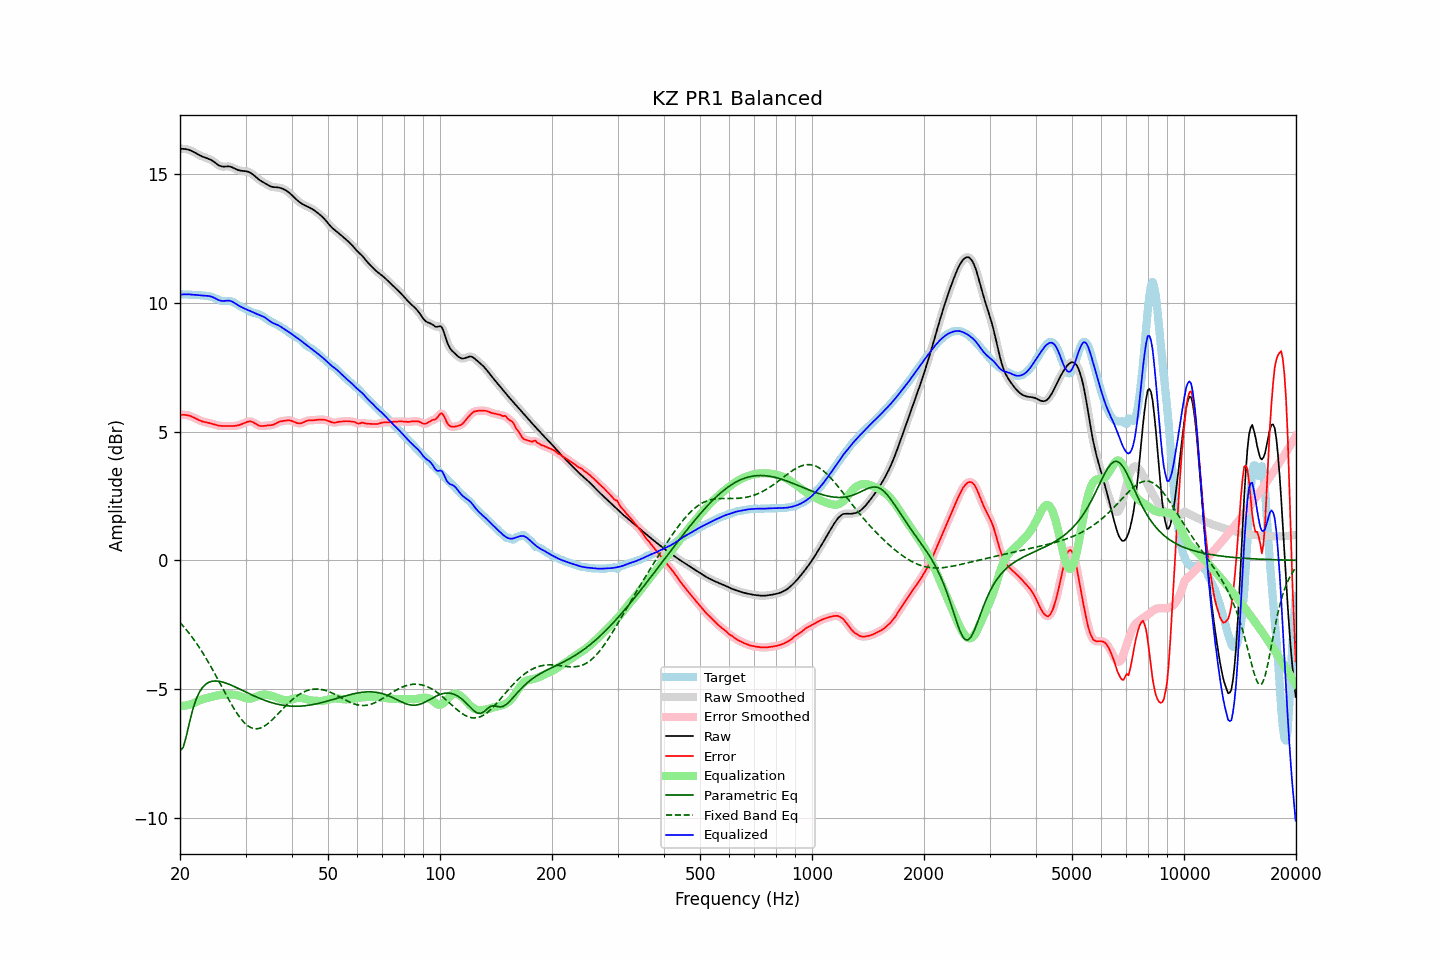

Values plotted in this chart, from the file beside it:
frequency, raw, error, smoothed, error_smoothed, equalization, parametric_eq, fixed_band_eq, equalized_raw, equalized_smoothed, target
20.00, 15.97, 5.65, 15.97, 5.65, -5.66, -7.40, -2.41, 10.32, 10.32, 10.33
20.20, 15.98, 5.65, 15.98, 5.65, -5.66, -7.33, -2.48, 10.32, 10.32, 10.33
20.40, 15.98, 5.65, 15.98, 5.65, -5.65, -7.26, -2.55, 10.33, 10.33, 10.32
20.61, 15.97, 5.65, 15.97, 5.65, -5.64, -7.04, -2.63, 10.33, 10.33, 10.32
20.81, 15.96, 5.64, 15.96, 5.64, -5.63, -6.81, -2.70, 10.33, 10.33, 10.32
21.02, 15.94, 5.63, 15.95, 5.63, -5.62, -6.54, -2.78, 10.33, 10.33, 10.32
21.23, 15.93, 5.61, 15.92, 5.61, -5.60, -6.27, -2.86, 10.32, 10.32, 10.31
21.44, 15.90, 5.59, 15.90, 5.59, -5.58, -6.02, -2.94, 10.32, 10.32, 10.31
21.66, 15.87, 5.56, 15.87, 5.56, -5.56, -5.78, -3.02, 10.31, 10.31, 10.31
21.87, 15.84, 5.53, 15.84, 5.53, -5.53, -5.59, -3.11, 10.31, 10.31, 10.31
22.09, 15.80, 5.50, 15.80, 5.50, -5.50, -5.40, -3.20, 10.30, 10.30, 10.30
22.31, 15.77, 5.47, 15.77, 5.47, -5.47, -5.26, -3.29, 10.30, 10.30, 10.30
22.54, 15.73, 5.44, 15.73, 5.44, -5.44, -5.12, -3.38, 10.29, 10.29, 10.30
22.76, 15.70, 5.41, 15.70, 5.41, -5.42, -5.03, -3.48, 10.28, 10.28, 10.29
22.99, 15.67, 5.39, 15.67, 5.39, -5.39, -4.93, -3.58, 10.28, 10.28, 10.28
23.22, 15.65, 5.37, 15.65, 5.37, -5.38, -4.87, -3.68, 10.28, 10.28, 10.28
23.45, 15.63, 5.36, 15.63, 5.36, -5.36, -4.81, -3.78, 10.27, 10.27, 10.27
23.69, 15.61, 5.35, 15.61, 5.35, -5.34, -4.77, -3.89, 10.27, 10.27, 10.26
23.92, 15.59, 5.33, 15.58, 5.33, -5.33, -4.73, -3.99, 10.26, 10.26, 10.25
24.16, 15.56, 5.32, 15.56, 5.32, -5.31, -4.71, -4.10, 10.25, 10.25, 10.24
24.40, 15.52, 5.30, 15.52, 5.30, -5.29, -4.70, -4.21, 10.23, 10.23, 10.22
24.65, 15.48, 5.28, 15.48, 5.28, -5.28, -4.69, -4.33, 10.20, 10.20, 10.20
24.89, 15.43, 5.26, 15.43, 5.26, -5.26, -4.68, -4.44, 10.17, 10.17, 10.17
25.14, 15.38, 5.24, 15.38, 5.24, -5.25, -4.69, -4.56, 10.14, 10.14, 10.14
25.39, 15.34, 5.23, 15.34, 5.23, -5.24, -4.69, -4.67, 10.10, 10.11, 10.11
25.65, 15.31, 5.22, 15.31, 5.22, -5.23, -4.71, -4.79, 10.09, 10.08, 10.09
25.91, 15.29, 5.22, 15.29, 5.22, -5.22, -4.72, -4.91, 10.07, 10.07, 10.07
26.16, 15.28, 5.21, 15.29, 5.22, -5.21, -4.74, -5.02, 10.07, 10.07, 10.07
26.43, 15.29, 5.22, 15.29, 5.21, -5.21, -4.75, -5.14, 10.07, 10.07, 10.07
26.69, 15.29, 5.22, 15.29, 5.22, -5.21, -4.78, -5.25, 10.08, 10.08, 10.08
26.96, 15.29, 5.22, 15.29, 5.21, -5.21, -4.80, -5.37, 10.08, 10.08, 10.08
27.23, 15.29, 5.21, 15.29, 5.21, -5.21, -4.82, -5.48, 10.08, 10.08, 10.07
27.50, 15.27, 5.21, 15.27, 5.21, -5.21, -4.85, -5.59, 10.06, 10.06, 10.06
27.77, 15.24, 5.21, 15.24, 5.21, -5.22, -4.88, -5.70, 10.03, 10.03, 10.03
28.05, 15.21, 5.22, 15.21, 5.22, -5.22, -4.91, -5.80, 9.99, 9.99, 9.99
28.33, 15.18, 5.23, 15.18, 5.23, -5.23, -4.93, -5.90, 9.95, 9.95, 9.95
28.62, 15.15, 5.24, 15.16, 5.24, -5.24, -4.96, -5.99, 9.91, 9.91, 9.91
28.90, 15.14, 5.26, 15.14, 5.26, -5.26, -4.99, -6.08, 9.87, 9.87, 9.88
29.19, 15.12, 5.28, 15.13, 5.28, -5.29, -5.02, -6.16, 9.84, 9.84, 9.85
29.48, 15.12, 5.30, 15.12, 5.30, -5.31, -5.05, -6.24, 9.81, 9.81, 9.82
29.78, 15.11, 5.33, 15.11, 5.33, -5.33, -5.08, -6.31, 9.78, 9.78, 9.78
30.08, 15.10, 5.36, 15.11, 5.36, -5.36, -5.11, -6.36, 9.75, 9.75, 9.75
30.38, 15.09, 5.38, 15.09, 5.38, -5.37, -5.14, -6.42, 9.72, 9.72, 9.71
30.68, 15.07, 5.39, 15.07, 5.39, -5.37, -5.17, -6.46, 9.70, 9.70, 9.68
30.99, 15.04, 5.39, 15.04, 5.39, -5.37, -5.20, -6.49, 9.67, 9.67, 9.65
31.30, 15.00, 5.37, 15.00, 5.37, -5.35, -5.23, -6.52, 9.64, 9.64, 9.62
31.61, 14.95, 5.34, 14.95, 5.34, -5.33, -5.26, -6.53, 9.62, 9.62, 9.60
31.93, 14.89, 5.30, 14.89, 5.30, -5.31, -5.29, -6.54, 9.59, 9.59, 9.59
32.24, 14.84, 5.26, 14.84, 5.26, -5.28, -5.32, -6.54, 9.56, 9.56, 9.58
32.57, 14.79, 5.23, 14.79, 5.23, -5.26, -5.34, -6.53, 9.53, 9.53, 9.56
32.89, 14.74, 5.21, 14.74, 5.22, -5.24, -5.37, -6.51, 9.51, 9.51, 9.53
33.22, 14.71, 5.21, 14.71, 5.21, -5.22, -5.39, -6.49, 9.48, 9.48, 9.49
33.55, 14.67, 5.22, 14.67, 5.22, -5.21, -5.42, -6.46, 9.45, 9.45, 9.45
33.89, 14.63, 5.23, 14.63, 5.23, -5.21, -5.44, -6.42, 9.42, 9.42, 9.41
34.23, 14.60, 5.23, 14.60, 5.23, -5.22, -5.46, -6.37, 9.38, 9.38, 9.36
34.57, 14.56, 5.24, 14.56, 5.24, -5.23, -5.49, -6.32, 9.33, 9.33, 9.32
34.92, 14.53, 5.24, 14.53, 5.24, -5.24, -5.51, -6.27, 9.28, 9.28, 9.29
35.27, 14.50, 5.25, 14.50, 5.25, -5.26, -5.53, -6.21, 9.24, 9.24, 9.26
35.62, 14.49, 5.27, 14.49, 5.27, -5.28, -5.54, -6.15, 9.21, 9.21, 9.22
35.97, 14.49, 5.29, 14.49, 5.29, -5.30, -5.56, -6.09, 9.18, 9.18, 9.19
... 635 more rows
